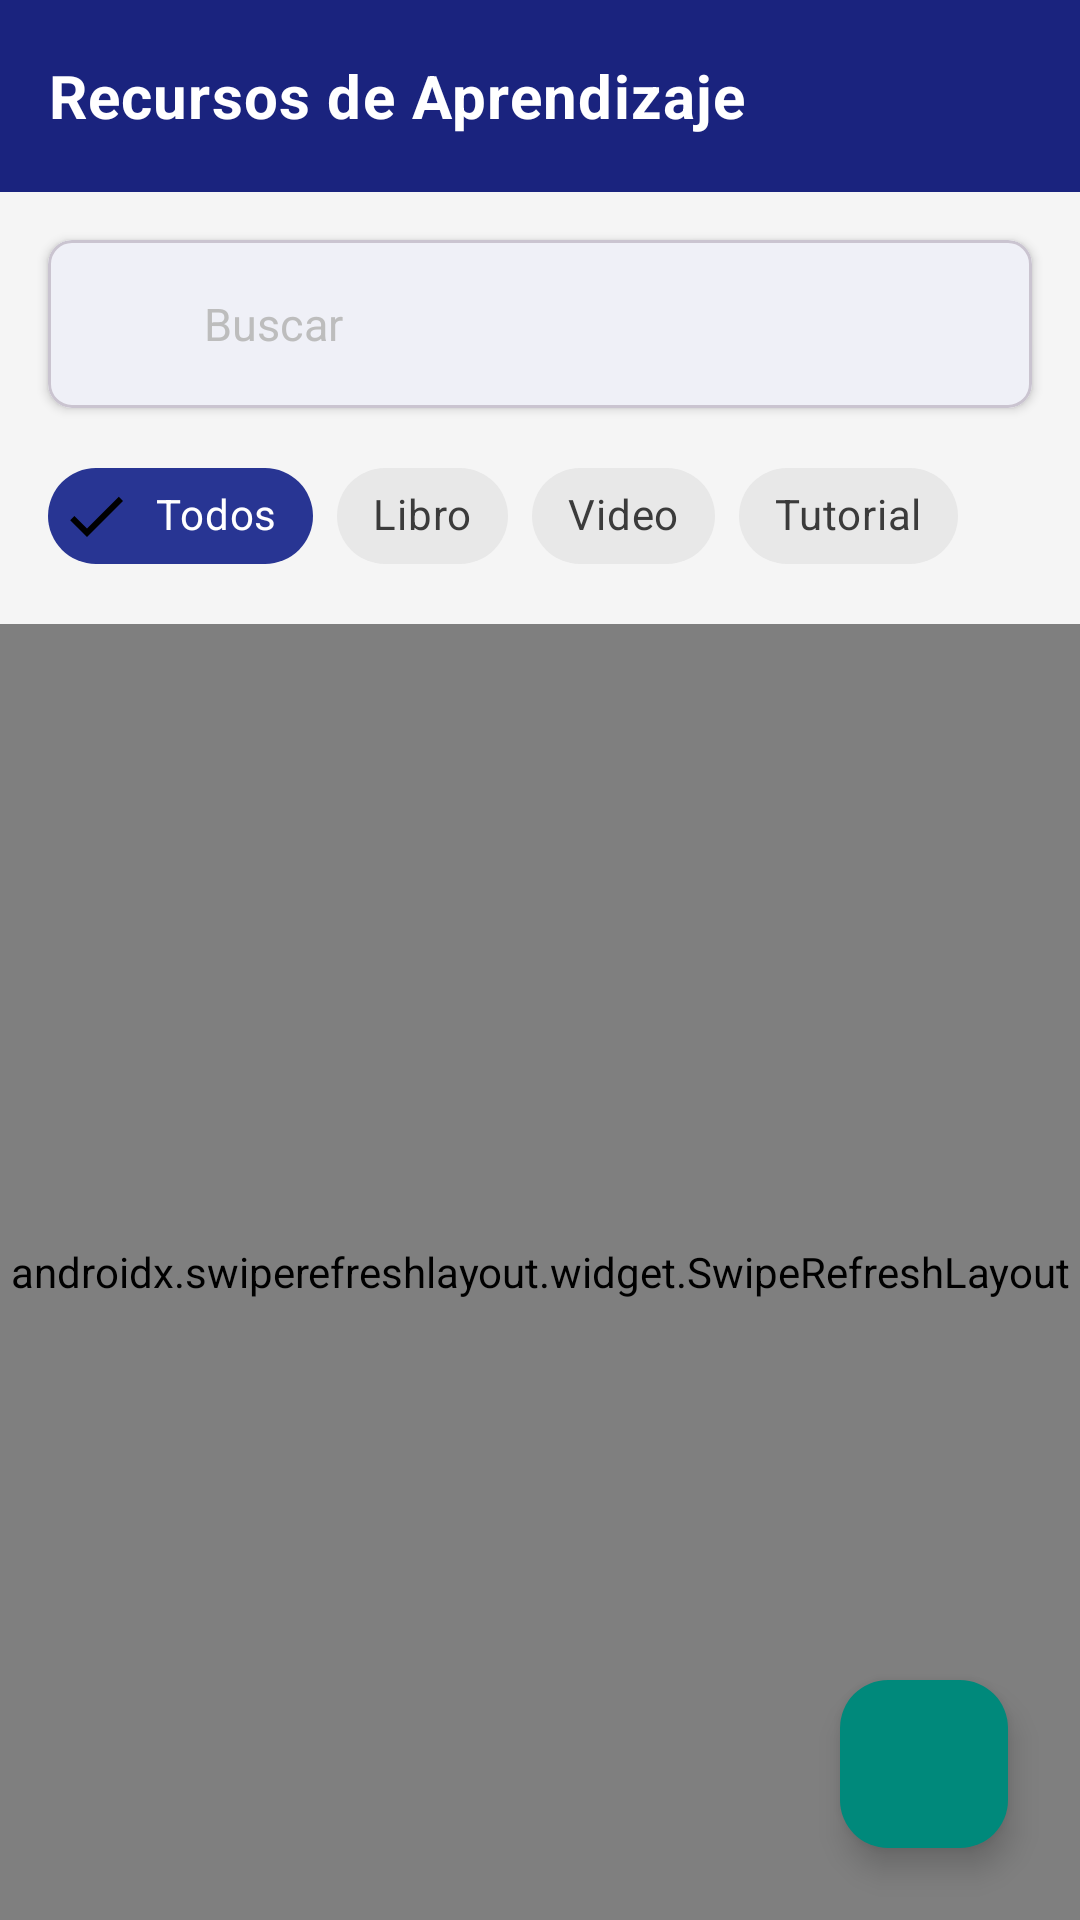

This screen was rendered from an Android layout file. Write that file and the resources it references.
<!-- AndroidManifest.xml: application theme Theme.AprendeApp -->
<!-- res/layout/activity_recursos.xml -->
<?xml version="1.0" encoding="utf-8"?>
<androidx.constraintlayout.widget.ConstraintLayout xmlns:android="http://schemas.android.com/apk/res/android"
    xmlns:app="http://schemas.android.com/apk/res-auto"
    android:layout_width="match_parent"
    android:layout_height="match_parent"
    android:background="@color/background">

    <com.google.android.material.appbar.AppBarLayout
        android:id="@+id/appBar"
        android:layout_width="match_parent"
        android:layout_height="wrap_content"
        android:background="@color/primary_dark"
        android:elevation="4dp"
        app:layout_constraintTop_toTopOf="parent">

        <androidx.appcompat.widget.Toolbar
            android:id="@+id/toolbar"
            android:layout_width="match_parent"
            android:layout_height="?attr/actionBarSize"
            app:popupTheme="@style/ThemeOverlay.AppCompat.Light"
            app:theme="@style/ThemeOverlay.AppCompat.Dark.ActionBar">

            <TextView
                android:layout_width="wrap_content"
                android:layout_height="wrap_content"
                android:text="@string/recursos_title"
                android:textColor="@color/white"
                android:textSize="20sp"
                android:textStyle="bold"
                android:letterSpacing="0.02" />

        </androidx.appcompat.widget.Toolbar>

    </com.google.android.material.appbar.AppBarLayout>

    
    <com.google.android.material.card.MaterialCardView
        android:id="@+id/layoutSearch"
        android:layout_width="match_parent"
        android:layout_height="wrap_content"
        android:layout_margin="16dp"
        app:cardCornerRadius="8dp"
        app:cardElevation="2dp"
        app:layout_constraintTop_toBottomOf="@id/appBar">

        <LinearLayout
            android:layout_width="match_parent"
            android:layout_height="wrap_content"
            android:orientation="horizontal"
            android:padding="4dp"
            android:gravity="center_vertical">

            <ImageView
                android:layout_width="24dp"
                android:layout_height="24dp"
                android:layout_marginStart="12dp"
                android:contentDescription="@string/search"
                android:src="@drawable/ic_search"
                app:tint="@color/text_hint" />

            <EditText
                android:id="@+id/etSearch"
                android:layout_width="0dp"
                android:layout_height="48dp"
                android:layout_weight="1"
                android:background="@null"
                android:hint="@string/search"
                android:inputType="text"
                android:paddingStart="12dp"
                android:paddingEnd="12dp"
                android:textColor="@color/text_primary"
                android:textColorHint="@color/text_hint"
                android:textSize="15sp" />

        </LinearLayout>

    </com.google.android.material.card.MaterialCardView>

    
    <com.google.android.material.chip.ChipGroup
        android:id="@+id/chipGroup"
        android:layout_width="match_parent"
        android:layout_height="wrap_content"
        android:layout_marginStart="16dp"
        android:layout_marginTop="12dp"
        android:layout_marginEnd="16dp"
        app:chipSpacingHorizontal="8dp"
        app:layout_constraintTop_toBottomOf="@id/layoutSearch"
        app:singleSelection="false">

        <com.google.android.material.chip.Chip
            android:id="@+id/chipTodos"
            style="@style/Widget.MaterialComponents.Chip.Filter"
            android:layout_width="wrap_content"
            android:layout_height="wrap_content"
            android:checked="true"
            android:text="Todos"
            app:chipBackgroundColor="@color/primary"
            app:chipStrokeWidth="0dp"
            android:textColor="@color/white" />

        <com.google.android.material.chip.Chip
            android:id="@+id/chipLibros"
            style="@style/Widget.MaterialComponents.Chip.Filter"
            android:layout_width="wrap_content"
            android:layout_height="wrap_content"
            android:text="@string/type_book" />

        <com.google.android.material.chip.Chip
            android:id="@+id/chipVideos"
            style="@style/Widget.MaterialComponents.Chip.Filter"
            android:layout_width="wrap_content"
            android:layout_height="wrap_content"
            android:text="@string/type_video" />

        <com.google.android.material.chip.Chip
            android:id="@+id/chipTutoriales"
            style="@style/Widget.MaterialComponents.Chip.Filter"
            android:layout_width="wrap_content"
            android:layout_height="wrap_content"
            android:text="@string/type_tutorial" />

    </com.google.android.material.chip.ChipGroup>

    
    <androidx.swiperefreshlayout.widget.SwipeRefreshLayout
        android:id="@+id/swipeRefresh"
        android:layout_width="match_parent"
        android:layout_height="0dp"
        android:layout_marginTop="12dp"
        app:layout_constraintBottom_toBottomOf="parent"
        app:layout_constraintTop_toBottomOf="@id/chipGroup">

        <androidx.recyclerview.widget.RecyclerView
            android:id="@+id/rvRecursos"
            android:layout_width="match_parent"
            android:layout_height="match_parent"
            android:clipToPadding="false"
            android:padding="8dp" />

    </androidx.swiperefreshlayout.widget.SwipeRefreshLayout>

    
    <ProgressBar
        android:id="@+id/progressBar"
        android:layout_width="wrap_content"
        android:layout_height="wrap_content"
        android:visibility="gone"
        android:indeterminateTint="@color/primary"
        app:layout_constraintBottom_toBottomOf="parent"
        app:layout_constraintEnd_toEndOf="parent"
        app:layout_constraintStart_toStartOf="parent"
        app:layout_constraintTop_toTopOf="parent" />

    
    <com.google.android.material.floatingactionbutton.FloatingActionButton
        android:id="@+id/fabAdd"
        android:layout_width="wrap_content"
        android:layout_height="wrap_content"
        android:layout_margin="24dp"
        android:contentDescription="@string/add_resource"
        android:src="@drawable/ic_add"
        app:backgroundTint="@color/accent"
        app:layout_constraintBottom_toBottomOf="parent"
        app:layout_constraintEnd_toEndOf="parent"
        app:tint="@color/white" />

</androidx.constraintlayout.widget.ConstraintLayout>
<!-- resources referenced by this layout -->
<resources>
  <color name="accent">#00897b</color>
  <color name="background">#f5f5f5</color>
  <color name="primary">#283593</color>
  <color name="primary_dark">#1a237e</color>
  <color name="text_hint">#BDBDBD</color>
  <color name="text_primary">#212121</color>
  <color name="white">#ffffff</color>
  <string name="add_resource">Agregar Recurso</string>
  <string name="recursos_title">Recursos de Aprendizaje</string>
  <string name="search">Buscar</string>
  <string name="type_book">Libro</string>
  <string name="type_tutorial">Tutorial</string>
  <string name="type_video">Video</string>
  <style name="Theme.AprendeApp" parent="Base.Theme.AprendeApp" />
  <style name="Base.Theme.AprendeApp" parent="Theme.Material3.DayNight.NoActionBar">
          <item name="colorPrimary">@color/primary</item>
          <item name="colorPrimaryVariant">@color/primary_dark</item>
          <item name="colorOnPrimary">@color/white</item>
          <item name="colorSecondary">@color/accent</item>
          <item name="colorSecondaryVariant">@color/accent_dark</item>
          <item name="colorOnSecondary">@color/white</item>
          <item name="colorError">@color/error</item>
          <item name="colorOnError">@color/white</item>
          <item name="colorSurface">@color/surface</item>
          <item name="colorOnSurface">@color/text_primary</item>
          <item name="android:statusBarColor">@color/primary_dark</item>
          <item name="android:windowLightStatusBar">false</item>
      </style>
  <color name="accent_dark">#FF018786</color>
  <color name="error">#c62828</color>
  <color name="surface">#ffffff</color>
</resources>
